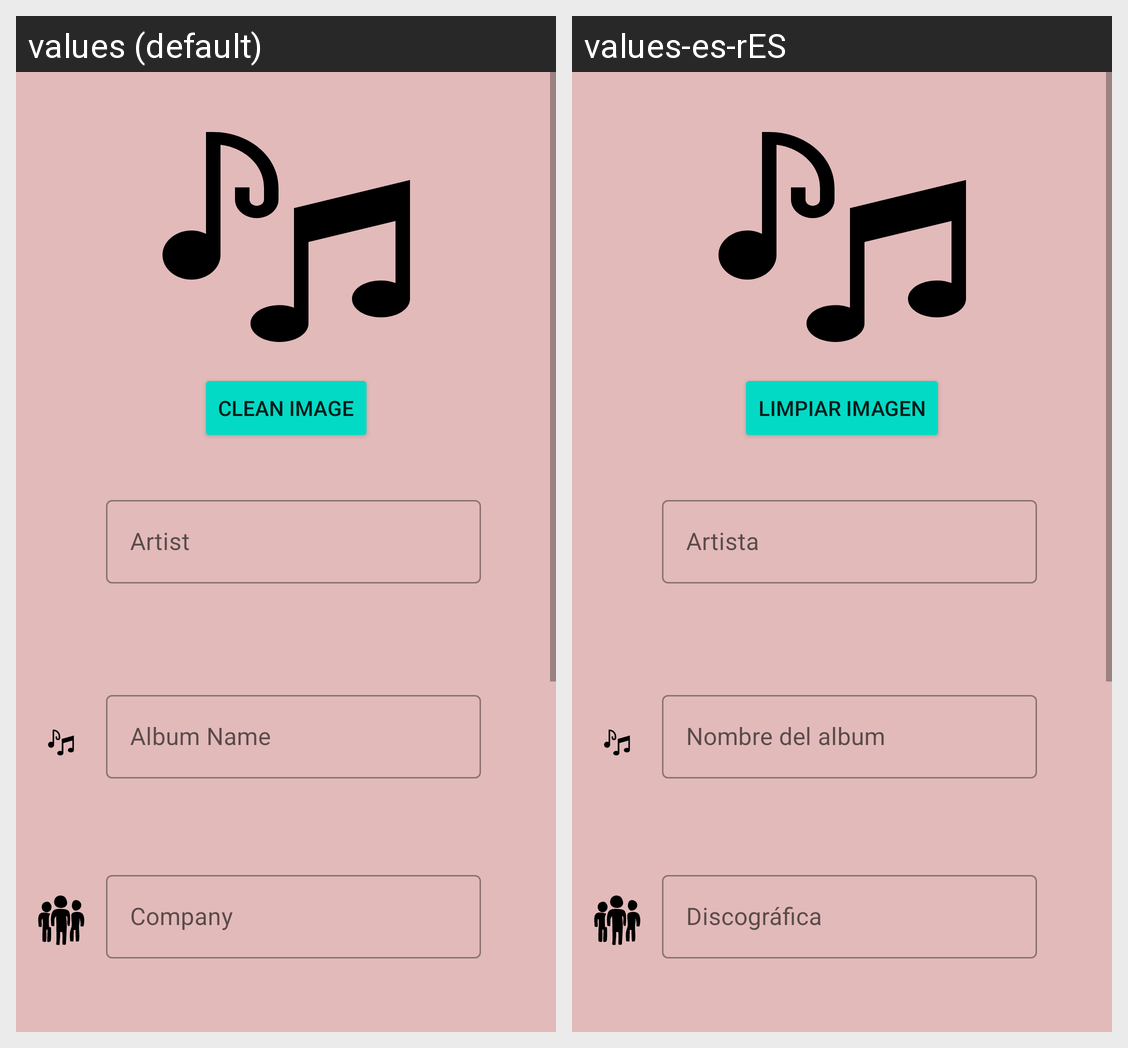

For this localized Android screen grid, give each drawn string resource with its value in every locale shown.
Android screen res/layout/content_form.xml rendered under 2 locales, left to right: values (default), values-es-rES. Device: Nexus 5 (rendered at 1080×1920; each locale shown at half size, 540×960, under a caption strip naming it); theme Theme.YourMusic.
Strings drawn on this screen, with the default value and each locale's value (text and hints the layout hard-codes, and strings that could not be matched under every locale, appear in the picture but are not listed):

cleanImage
  values: Clean Image
  values-es-rES: Limpiar Imagen

artist
  values: Artist
  values-es-rES: Artista

albumName
  values: Album Name
  values-es-rES: Nombre del album

company
  values: Company
  values-es-rES: Discográfica
